4-way image classification set "images" from GitHub (7timothyhn/Capstone-CNN-MIU-project); label vocabulary: 4-4 time signature, half note, quarter note, whole note.

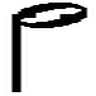
Label: half note

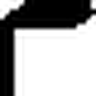
Label: quarter note

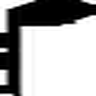
Label: quarter note

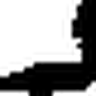
Label: quarter note

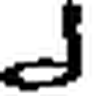
Label: half note

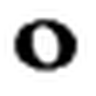
Label: whole note
